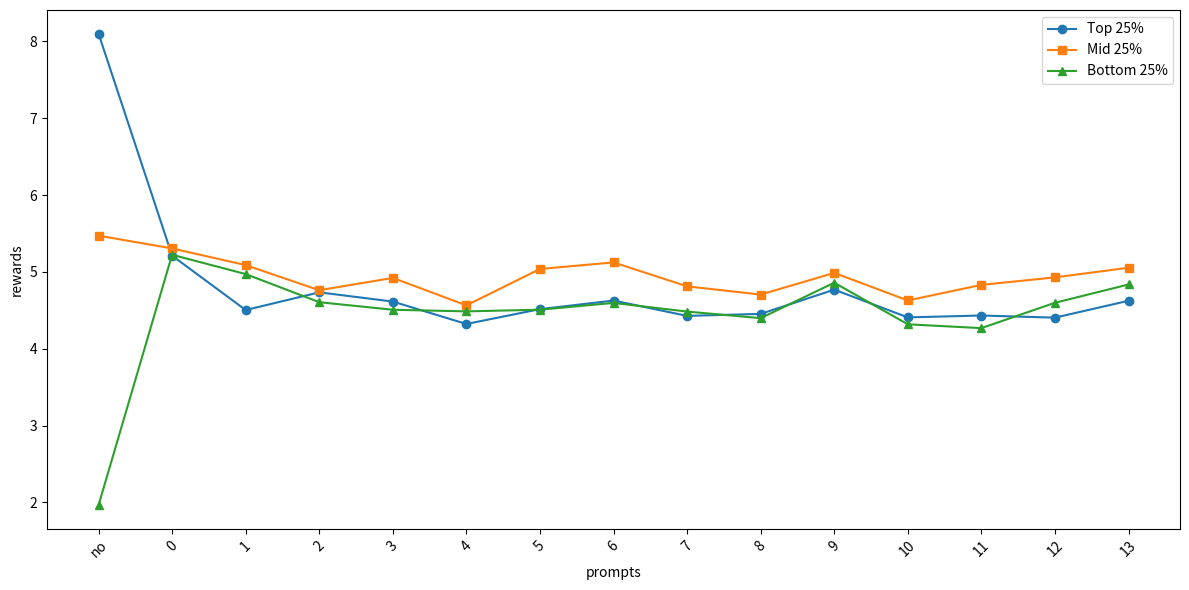

Write Python code to recreate this figure.
import matplotlib.pyplot as plt

# Data
categories = ["no", "0", "1", "2", "3", "4", "5", "6", "7", "8", "9", "10", "11", "12", "13", "14"]
top_25 = [8.102625, 5.2119375, 4.50446875, 4.734765625, 4.61459375, 4.32278125, 4.51603125, 4.627625, 4.4284375, 4.4539375, 4.76953125, 4.408703125, 4.433078125, 4.40521875, 4.6249375]
mid_25 = [5.4725, 5.30609375, 5.08921875, 4.76203125, 4.92265625, 4.565320313, 5.03859375, 5.1244375, 4.81284375, 4.7054375, 4.987875, 4.62896875, 4.8318125, 4.929433594, 5.05496875]
bottom_25 = [1.963933105, 5.223796875, 4.972546875, 4.606382813, 4.508257813, 4.486851563, 4.508820313, 4.597007813, 4.484414063, 4.398476563, 4.8601875, 4.318726563, 4.268945313, 4.598851563, 4.836882813]

# Plotting
plt.figure(figsize=(12, 6))
plt.plot(categories[:-1], top_25, label="Top 25%", marker='o')
plt.plot(categories[:-1], mid_25, label="Mid 25%", marker='s')
plt.plot(categories[:-1], bottom_25, label="Bottom 25%", marker='^')

# Adding titles and labels
plt.xlabel("prompts")
plt.ylabel("rewards")
plt.xticks(rotation=45)
plt.legend()

# Show the plot
plt.tight_layout()
plt.show()
